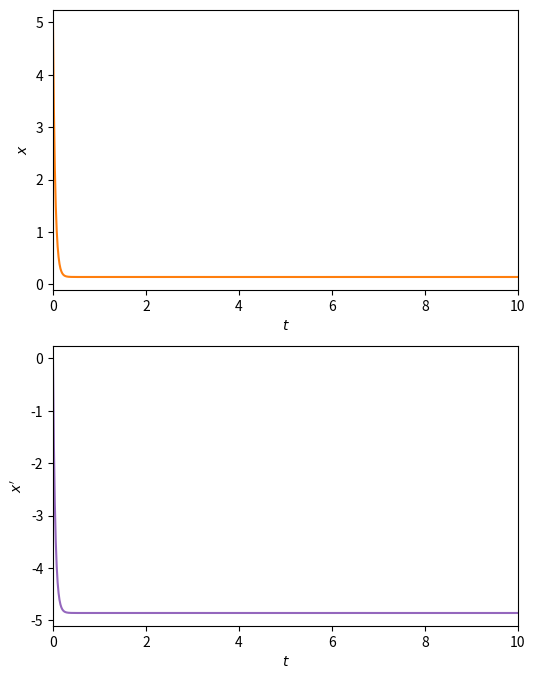

Generate this figure with matplotlib: (Note: this script raises an exception after producing the figure.)
import numpy as np
from scipy.integrate import solve_ivp
import matplotlib.pyplot as plt

second = lambda t, zero, first : -20.6*zero - .6*first
second_wrapped = lambda t, z : second(t, *z)

times = np.linspace(0, 10, 1000)

initial_values = [5, 0]

solution = solve_ivp(second_wrapped, (np.min(times), np.max(times)), initial_values, t_eval=times)

fig, axs = plt.subplots(2, 1, figsize=(6, 8))

axs[0].plot(solution.t, solution.y[0], ls="solid", color="tab:orange")

axs[0].set_xlim(left=np.min(times), right=np.max(times))

axs[0].set_xlabel(r"$t$")
axs[0].set_ylabel(r"$x$")

axs[1].plot(solution.t, solution.y[1], ls="solid", color="tab:purple")

axs[1].set_xlim(left=np.min(times), right=np.max(times))

axs[1].set_xlabel(r"$t$")
axs[1].set_ylabel(r"$x^\prime$")

fig.savefig("diego/day-8/second_order_derivative.pdf", bbox_inches="tight")
